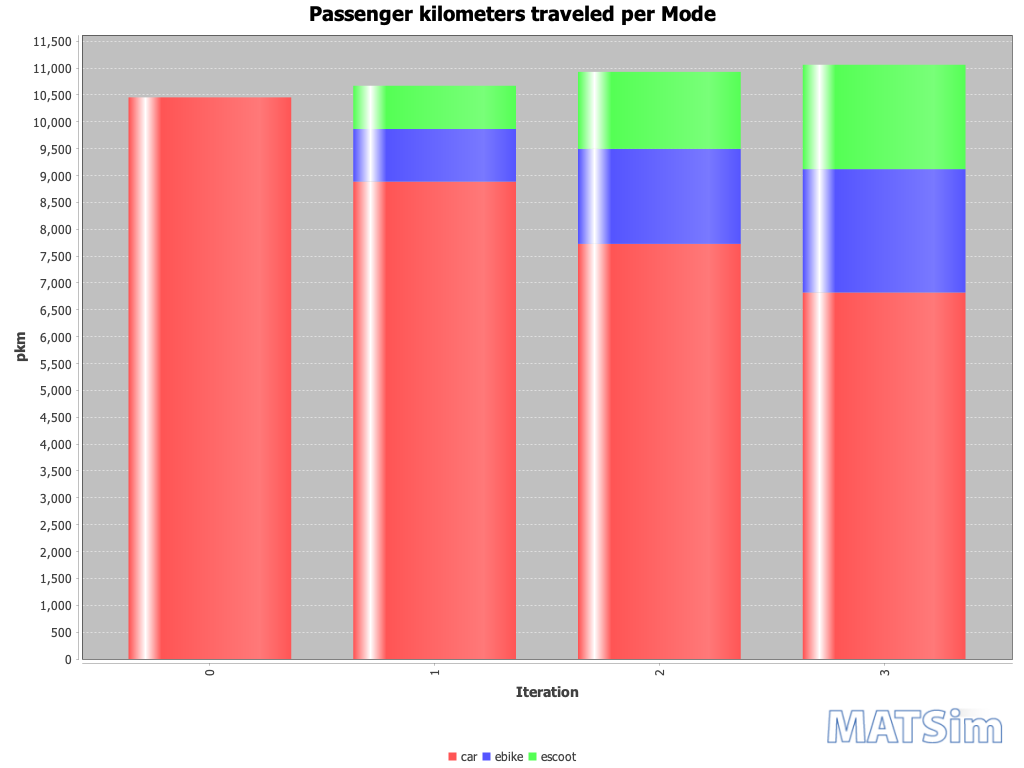

The table this chart was drawn from, first rows:
Iteration; car; ebike; escoot
0; 10454; 0; 0
1; 8886; 980; 805
2; 7728; 1768; 1434
3; 6821; 2296; 1944
